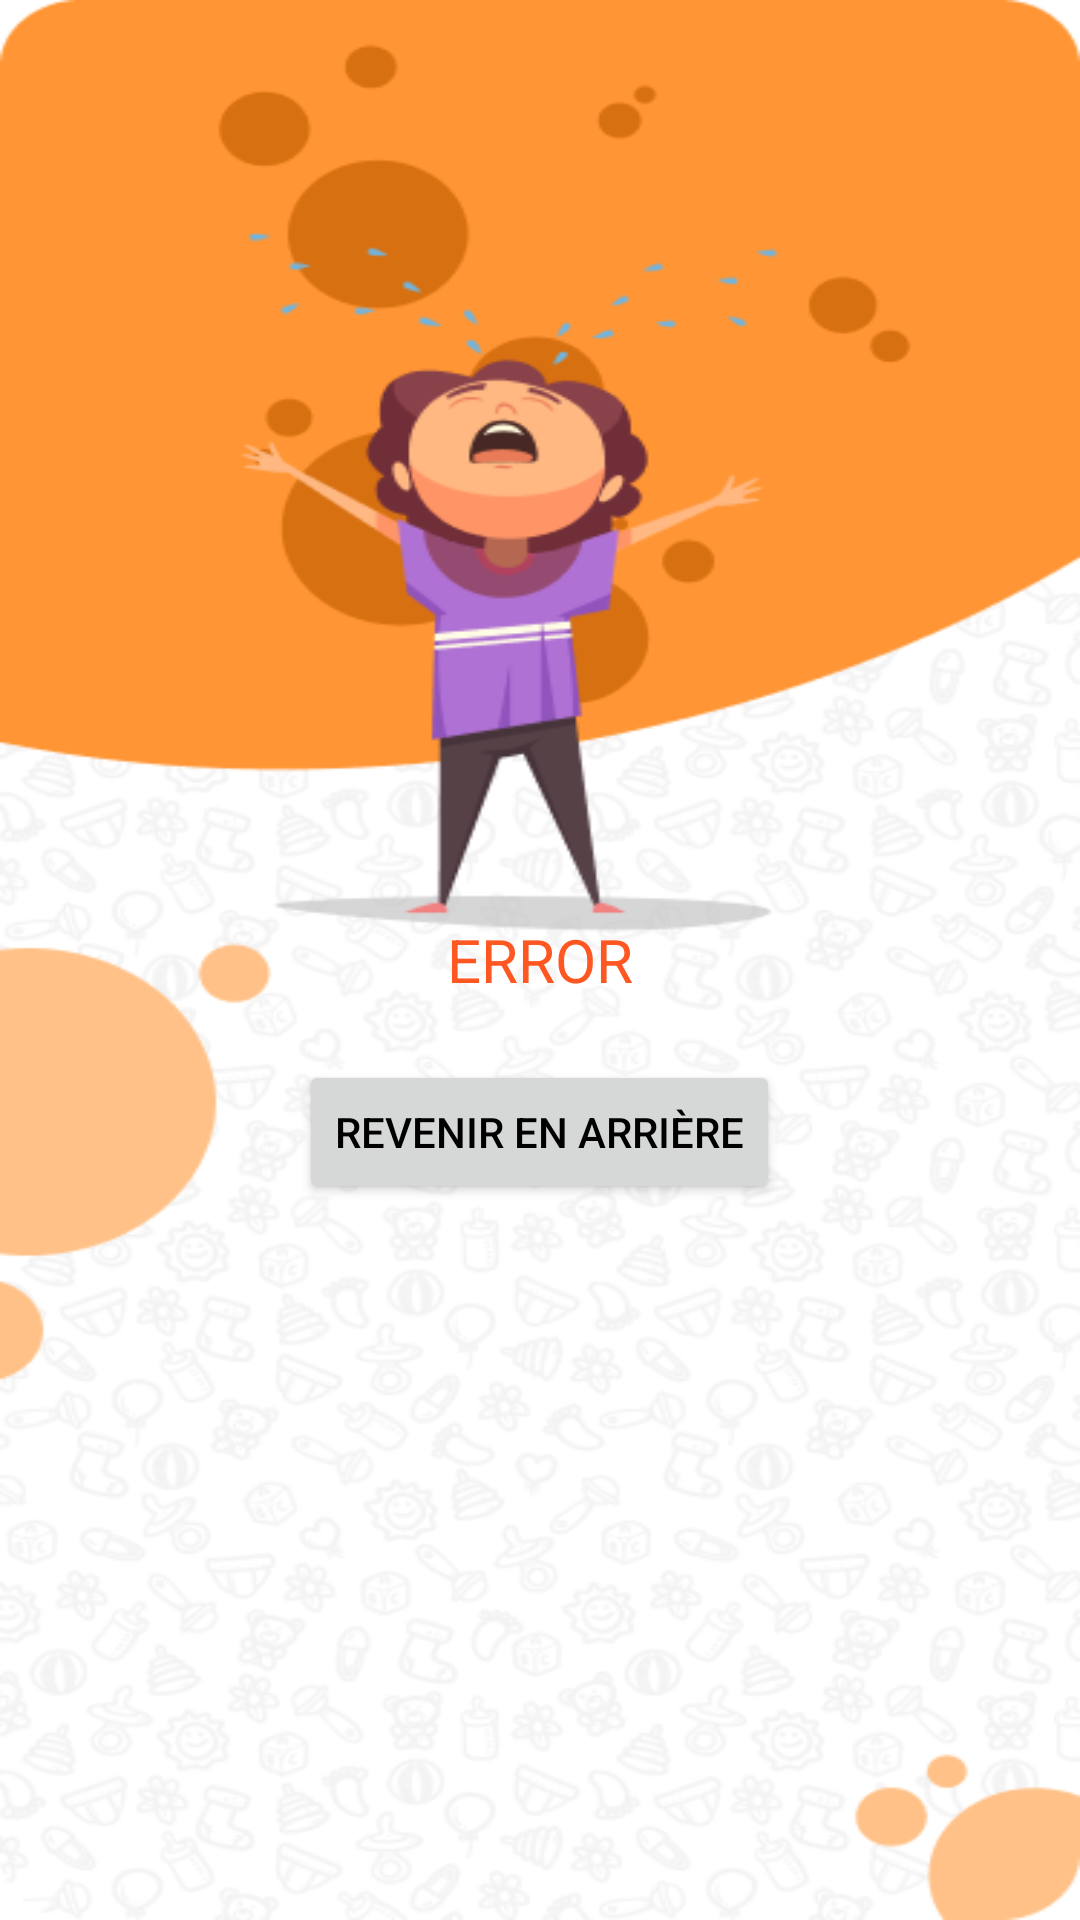

Layout XML and referenced resources for this Android screen:
<!-- AndroidManifest.xml: application theme Theme.Projet -->
<!-- res/layout/activity_error.xml -->
<?xml version="1.0" encoding="utf-8"?>
<RelativeLayout xmlns:android="http://schemas.android.com/apk/res/android"
    xmlns:tools="http://schemas.android.com/tools"
    android:layout_width="match_parent"
    android:layout_height="match_parent"
    android:background="@drawable/error_1"
    android:padding="24dp">

    <TextView
        android:id="@+id/errorText"
        android:layout_width="wrap_content"
        android:layout_height="wrap_content"
        android:text="ERROR"
        android:textSize="20sp"
        android:textColor="#FF5722"
        android:layout_centerInParent="true"
        android:textAlignment="center"
        tools:ignore="HardcodedText" />

    <Button
        android:id="@+id/backButton"
        android:layout_width="wrap_content"
        android:layout_height="wrap_content"
        android:text="@string/back_button"
        android:layout_below="@id/errorText"
        android:layout_marginTop="20dp"
        android:layout_centerHorizontal="true"/>
</RelativeLayout>
<!-- resources referenced by this layout -->
<resources>
  <!-- drawable error_1: png bitmap (drawable, 140276 bytes) -->
  <string name="back_button">Revenir en arrière</string>
  <style name="Theme.Projet" parent="Theme.AppCompat.Light.NoActionBar">
          <item name="colorPrimary">#FFA500</item> 
          <item name="colorPrimaryDark">#FF8C00</item> 
          <item name="colorAccent">#FFFF00</item> 
          <item name="android:windowBackground">@android:color/white</item> 
          <item name="android:textColorPrimary">#000000</item> 
      </style>
</resources>
